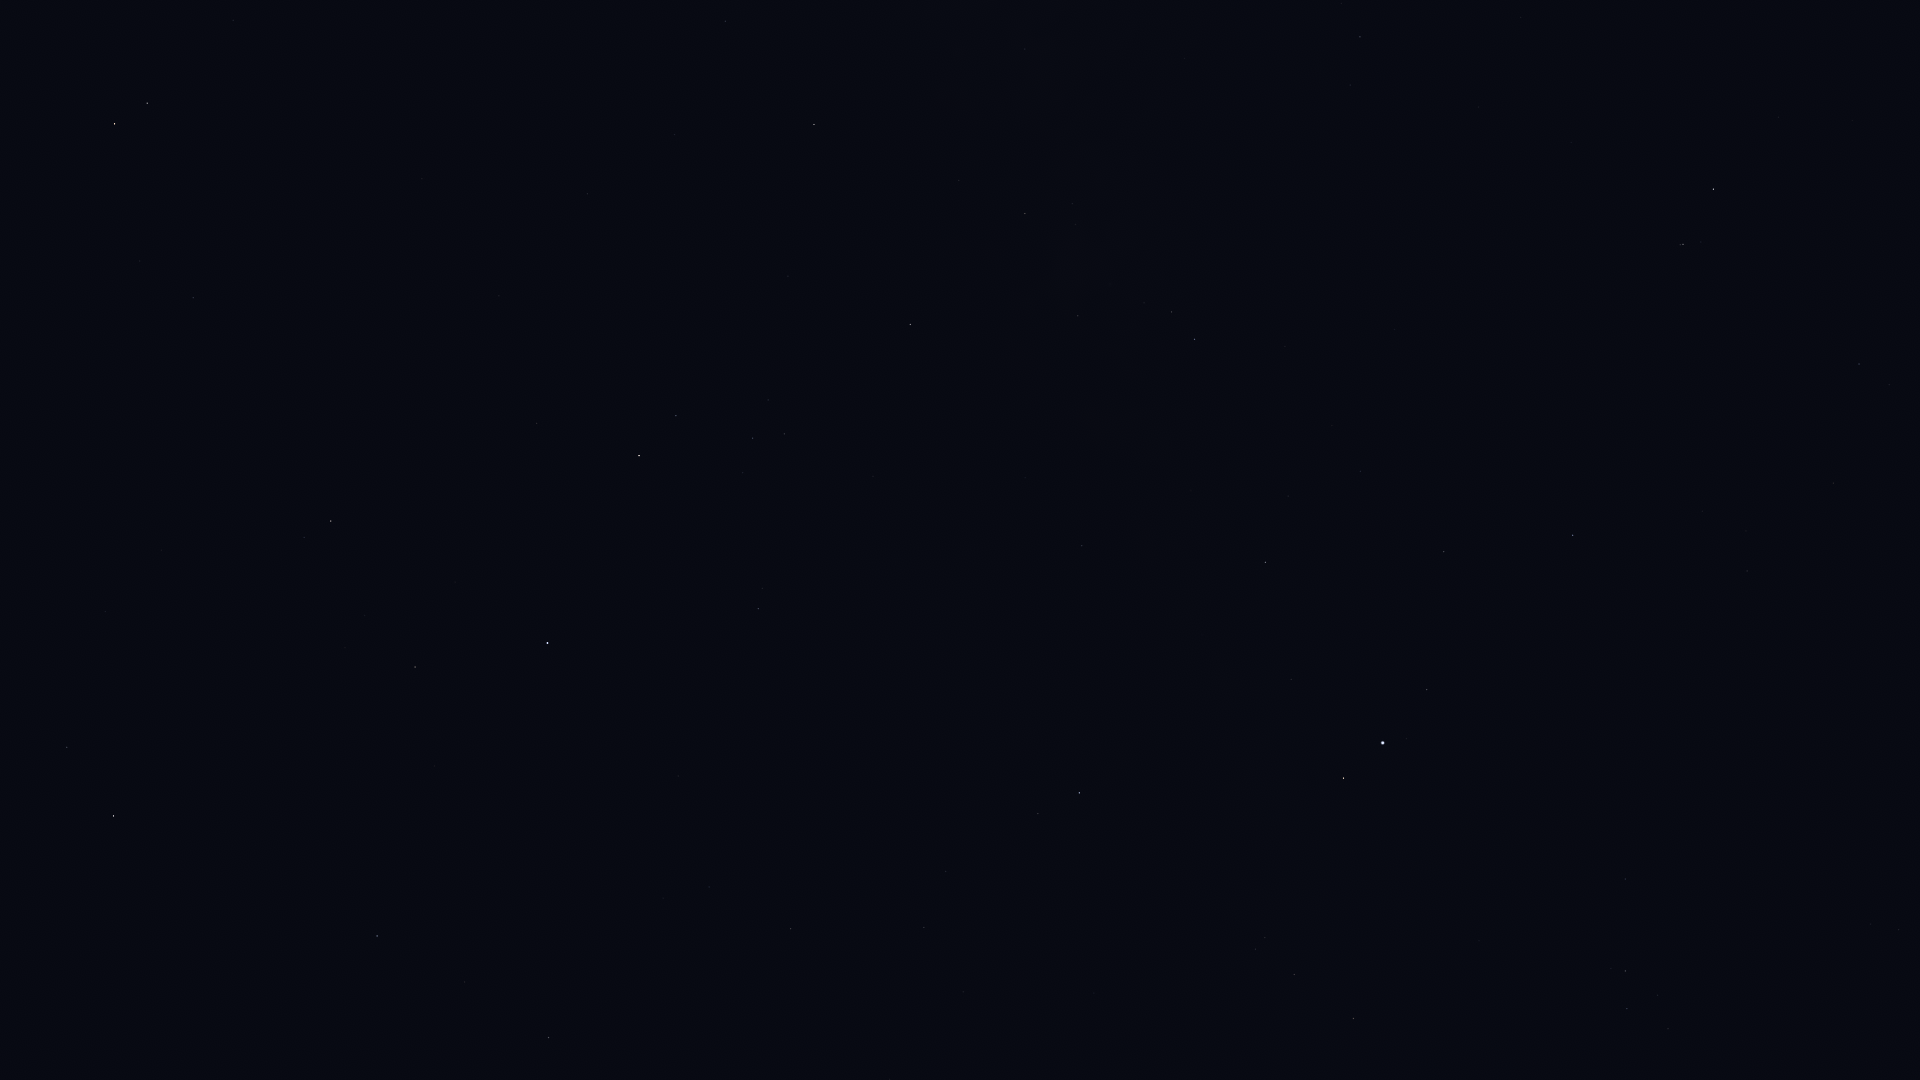

The table this chart was drawn from, first rows:
Star_ID, Name, X, Y
79593, Yed Prior, 114, 124
79882, Yed Posterior, 147, 103
80463, Cujam, 105, 611
80816, Kornephoros, 113, 816
80883, Marfik, 193, 298
81022, Rosalíadecastro, 205, 303
82651, Mahsati, 295, 584
83000, HIP 83000, 331, 521
84345, Rasalgethi, 415, 667
84379, Sarin, 377, 936
85693, Maasym, 464, 982
86032, Rasalhague, 547, 643
86565, HIP 86565, 725, 21
86742, Cebalrai, 639, 456
86974, HIP 86974, 548, 1038
88048, HIP 88048, 814, 124
88670, HIP 88670, 849, 170
90004, Alasia, 965, 104
90441, HIP 90441, 929, 408
90595, HIP 90595, 1025, 49
91117, HIP 91117, 1025, 214
92175, HIP 92175, 1078, 316
92202, HIP 92202, 1085, 293
92814, HIP 92814, 1184, 58
92895, Kaveh, 1078, 546
92946, Alya, 1082, 546
93747, Okab, 1079, 793
94820, HIP 94820, 1341, 3
95168, HIP 95168, 1360, 37
96078, Uruk, 1219, 898
96757, Sham, 1255, 949
96837, HIP 96837, 1265, 938
97278, Tarazed, 1343, 778
97365, HIP 97365, 1294, 974
97649, Altair, 1383, 743
97938, Libertas, 1406, 738
98036, Alshain, 1427, 690
98337, HIP 98337, 1353, 1018
98920, HIP 98920, 1387, 1043
99711, Phoenicia, 1590, 538
99894, Chechia, 1567, 679
100064, Algedi, 1683, 244
100310, Alshat, 1701, 242
100345, Dabih, 1713, 189
101421, Aldulfin, 1625, 879
101769, Rotanev, 1625, 971
101958, Sualocin, 1627, 1009
102618, Albali, 1859, 364
103527, Musica, 1788, 917
104521, HIP 104521, 1870, 924
104780, Solaris, 1850, 1051
104858, HIP 104858, 1898, 930
